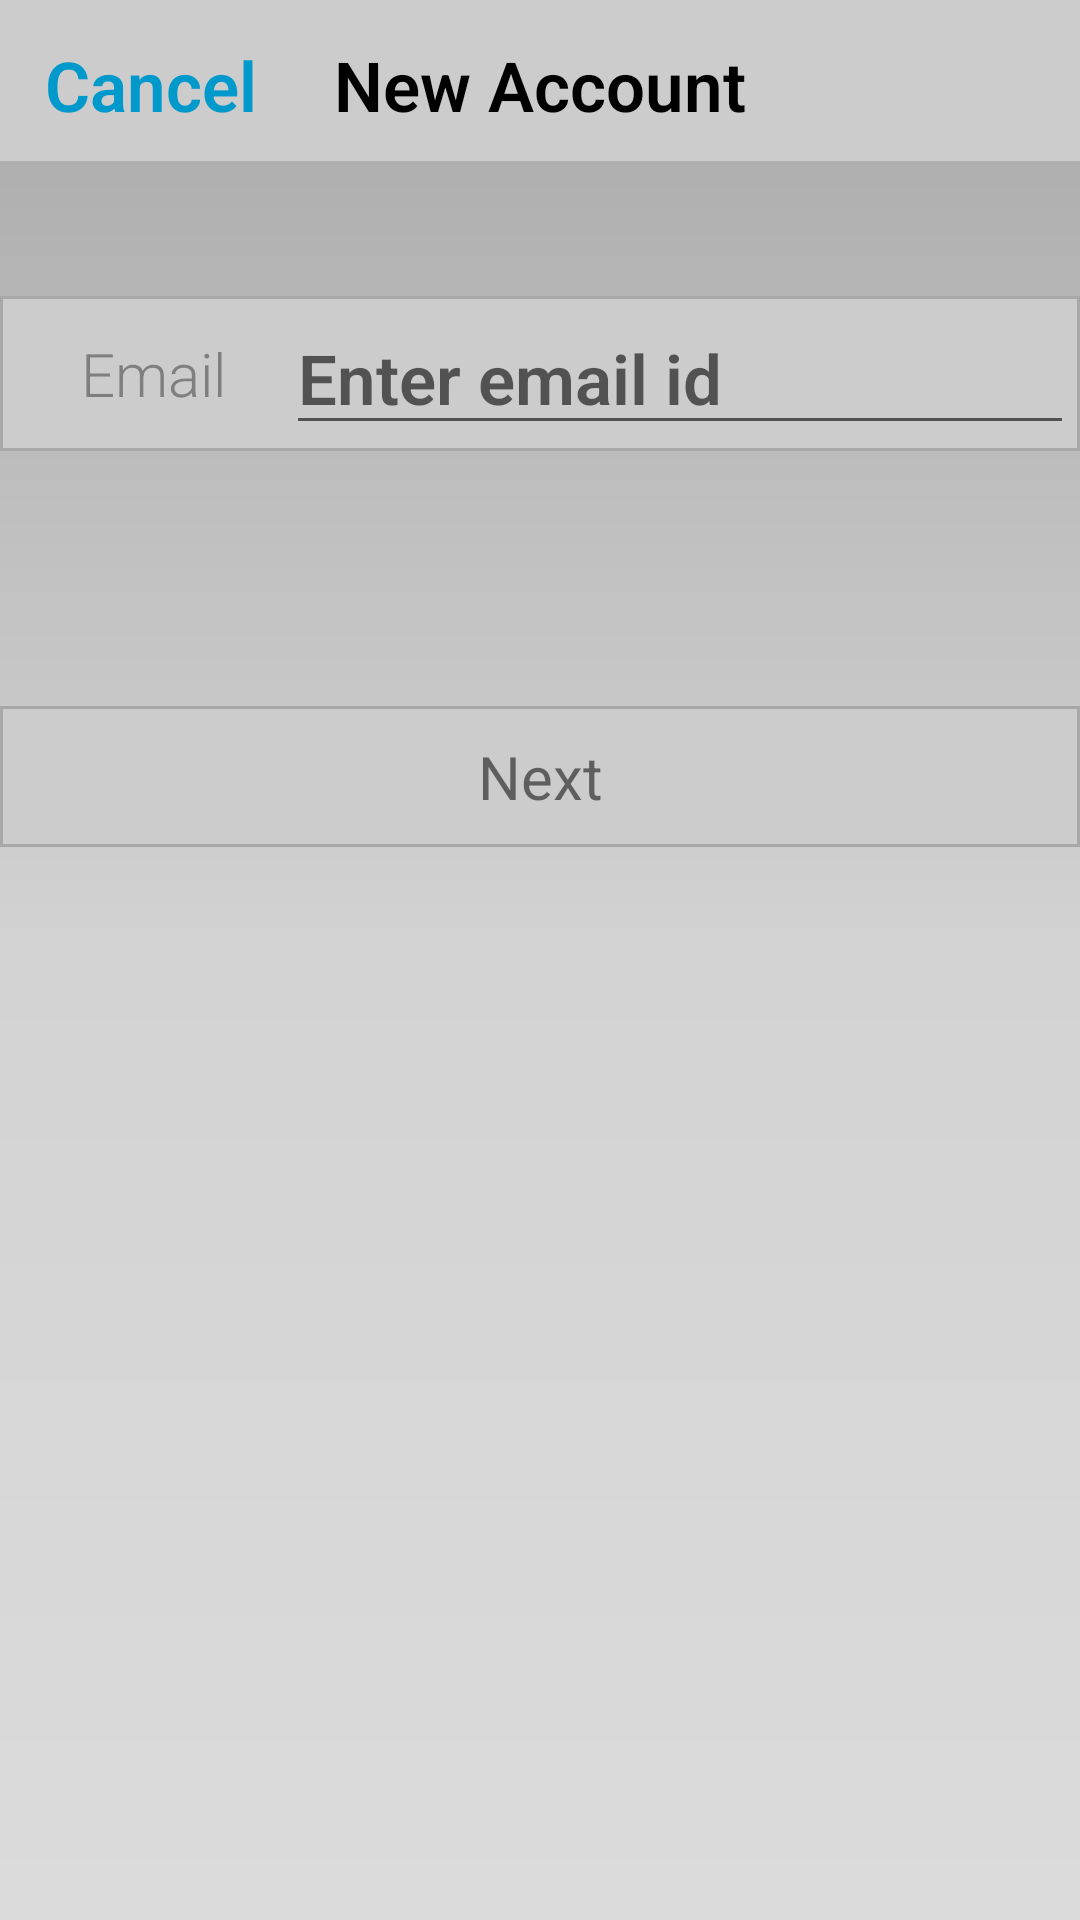

The Android layout XML behind this screen, and the referenced resources:
<!-- AndroidManifest.xml: application theme AppTheme -->
<!-- res/layout/activity_new_account_page1.xml -->
<?xml version="1.0" encoding="utf-8"?>
<RelativeLayout xmlns:android="http://schemas.android.com/apk/res/android"
    xmlns:app="http://schemas.android.com/apk/res-auto"
    xmlns:tools="http://schemas.android.com/tools"
    android:layout_width="match_parent"
    android:layout_height="match_parent"
    tools:context=".NewAccountPage1"
    android:background="@drawable/gradient_background">

    <RelativeLayout
        android:id="@+id/toolbar"
        android:layout_width="match_parent"
        android:layout_height="wrap_content"
        android:background="#cccccc">

        <TextView
            android:layout_width="wrap_content"
            android:layout_height="wrap_content"
            android:layout_centerHorizontal="true"
            android:text="New Account"
            android:textSize="23sp"
            android:textColor="#000"
            android:textStyle="bold"
            android:fontFamily="sans-serif-light"
            android:layout_marginTop="13dp"
            android:layout_marginBottom="10dp"/>

        <TextView
            android:id="@+id/cancel_text"
            android:layout_width="wrap_content"
            android:layout_height="wrap_content"
            android:text="Cancel"
            android:textSize="23sp"
            android:textColor="#ff0099cc"
            android:textStyle="bold"
            android:fontFamily="sans-serif-light"
            android:layout_marginTop="13dp"
            android:layout_marginBottom="10dp"
            android:layout_marginStart="15dp"
            android:layout_marginLeft="15dp"/>
    </RelativeLayout>

    <RelativeLayout
        android:id="@+id/email_layout"
        android:layout_width="match_parent"
        android:layout_height="wrap_content"
        android:background="@drawable/new_account_views_background"
        android:layout_below="@id/toolbar"
        android:layout_marginTop="45dp">

        <EditText
            android:id="@+id/email_edit_text"
            android:layout_width="match_parent"
            android:layout_height="wrap_content"
            android:layout_centerHorizontal="true"
            android:hint= "Enter email id"
            android:textSize="23sp"
            android:textColor="#000"
            android:textStyle="bold"
            android:fontFamily="sans-serif-light"
            android:layout_toEndOf="@id/email_text_view"
            android:layout_toRightOf="@id/email_text_view"
            android:layout_marginStart="20dp"
            android:layout_marginLeft="20dp"
            android:maxLines="1"
            android:singleLine="true"/>

        <TextView
            android:id="@+id/email_text_view"
            android:layout_width="wrap_content"
            android:layout_height="wrap_content"
            android:text="Email"
            android:textSize="20sp"
            android:textColor="#7f7f7f"
            android:fontFamily="sans-serif-light"
            android:layout_marginStart="25dp"
            android:layout_marginLeft="25dp"
            android:layout_centerVertical="true"/>
    </RelativeLayout>

    <TextView
        android:id="@+id/go_to_next_text"
        android:layout_width="match_parent"
        android:layout_height="wrap_content"
        android:layout_below="@id/email_layout"
        android:text="Next"
        android:gravity="center"
        android:textSize="20sp"
        android:paddingTop="10dp"
        android:paddingBottom="10dp"
        android:layout_marginTop="85dp"
        android:background="@drawable/new_account_views_background"/>
</RelativeLayout>
<!-- resources referenced by this layout -->
<resources>
  <!-- drawable gradient_background (drawable) -->
  <?xml version="1.0" encoding="UTF-8"?>
  <shape xmlns:android="http://schemas.android.com/apk/res/android" android:shape="rectangle" >
  
      <gradient
          android:angle="270"
          android:centerColor="#d3d3d3"
          android:endColor="#dbdbdb"
          android:startColor="#a8a8a8"
          android:type="linear" />
  
  </shape>
  <!-- drawable new_account_views_background (drawable) -->
  <?xml version="1.0" encoding="utf-8"?>
  <shape xmlns:android="http://schemas.android.com/apk/res/android">
  
  <stroke android:width="1dp" android:color="#a8a8a8" />
  <solid android:color="#cccccc" />
  <padding android:left="2dp" android:top="2dp" android:right="2dp" android:bottom="2dp" />
  </shape>
  <style name="AppTheme" parent="Theme.AppCompat.Light.NoActionBar">
          
          <item name="colorPrimary">@color/colorPrimary</item>
          <item name="colorPrimaryDark">#a8a8a8</item>
          <item name="colorAccent">#a8a8a8</item>
      </style>
  <!-- not gathered from this repository: default colours our renderer supplied (Android Studio template values) -->
  <color name="colorPrimary">#FF6200EE</color>
</resources>
